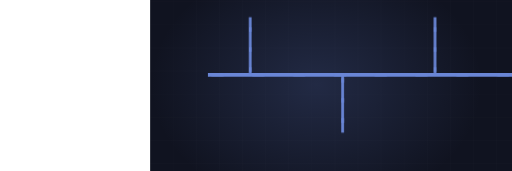
t = 0.00 s
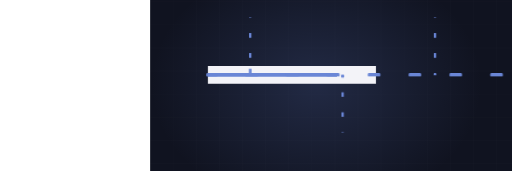
t = 1.46 s
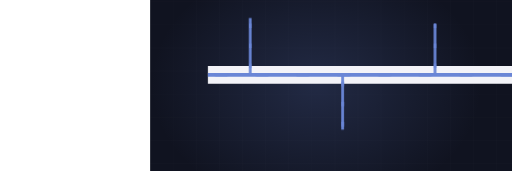
t = 3.45 s
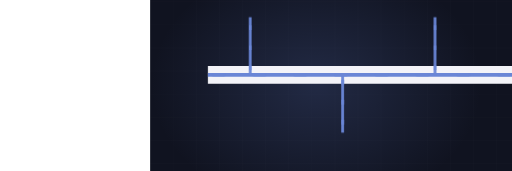
t = 5.08 s
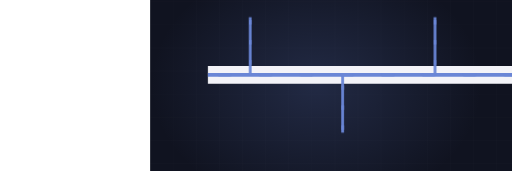
t = 6.89 s
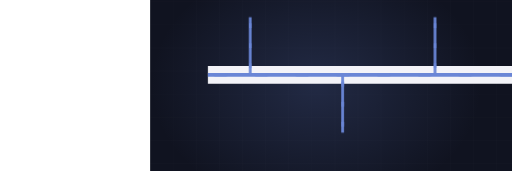
t = 8.46 s

The animated SVG that drew these frames (rendered in a browser with its animation timeline set to each time). Animation: 3 CSS @keyframes rules; frames cover the first 8.46 s, repeats indefinitely.

<svg xmlns="http://www.w3.org/2000/svg" viewBox="-390 235 1330 445" width="1330" height="445" preserveAspectRatio="xMidYMid slice" role="img" aria-label="HVAC duct"><defs><radialGradient id="glow"><stop offset="0%" stop-color="#6a86d6" stop-opacity=".20"/><stop offset="100%" stop-color="#6a86d6" stop-opacity="0"/></radialGradient></defs><style>.dw{stroke-dasharray:100;stroke-dashoffset:100;animation:dw 12.06s ease-in-out infinite}@keyframes dw{0%{stroke-dashoffset:100}24%{stroke-dashoffset:0}84%{stroke-dashoffset:0;opacity:1}95%{stroke-dashoffset:0;opacity:0}100%{stroke-dashoffset:100;opacity:0}}.cur{stroke-dashoffset:0;animation:cur 3.29s linear infinite}@keyframes cur{0%{stroke-dashoffset:200}100%{stroke-dashoffset:0}}.st{opacity:0;animation:stg 12.06s ease-in-out infinite}@keyframes stg{0%,14%{opacity:0;transform:scale(.7)}32%{opacity:1;transform:scale(1)}84%{opacity:1}95%,100%{opacity:0}}@media (prefers-reduced-motion: reduce){*{animation:none!important}.dw{stroke-dashoffset:0!important}[class]{opacity:1!important}}/*rest-state*/.cur{stroke-dashoffset:0}.dw{stroke-dashoffset:0;opacity:1}</style><rect width="1200" height="900" fill="#101320"/><line x1="0" y1="0" x2="0" y2="900" stroke="#f3f3f8" stroke-width="1" opacity=".028"/><line x1="60" y1="0" x2="60" y2="900" stroke="#f3f3f8" stroke-width="1" opacity=".028"/><line x1="120" y1="0" x2="120" y2="900" stroke="#f3f3f8" stroke-width="1" opacity=".028"/><line x1="180" y1="0" x2="180" y2="900" stroke="#f3f3f8" stroke-width="1" opacity=".028"/><line x1="240" y1="0" x2="240" y2="900" stroke="#f3f3f8" stroke-width="1" opacity=".028"/><line x1="300" y1="0" x2="300" y2="900" stroke="#f3f3f8" stroke-width="1" opacity=".028"/><line x1="360" y1="0" x2="360" y2="900" stroke="#f3f3f8" stroke-width="1" opacity=".028"/><line x1="420" y1="0" x2="420" y2="900" stroke="#f3f3f8" stroke-width="1" opacity=".028"/><line x1="480" y1="0" x2="480" y2="900" stroke="#f3f3f8" stroke-width="1" opacity=".028"/><line x1="540" y1="0" x2="540" y2="900" stroke="#f3f3f8" stroke-width="1" opacity=".028"/><line x1="600" y1="0" x2="600" y2="900" stroke="#f3f3f8" stroke-width="1" opacity=".028"/><line x1="660" y1="0" x2="660" y2="900" stroke="#f3f3f8" stroke-width="1" opacity=".028"/><line x1="720" y1="0" x2="720" y2="900" stroke="#f3f3f8" stroke-width="1" opacity=".028"/><line x1="780" y1="0" x2="780" y2="900" stroke="#f3f3f8" stroke-width="1" opacity=".028"/><line x1="840" y1="0" x2="840" y2="900" stroke="#f3f3f8" stroke-width="1" opacity=".028"/><line x1="900" y1="0" x2="900" y2="900" stroke="#f3f3f8" stroke-width="1" opacity=".028"/><line x1="960" y1="0" x2="960" y2="900" stroke="#f3f3f8" stroke-width="1" opacity=".028"/><line x1="1020" y1="0" x2="1020" y2="900" stroke="#f3f3f8" stroke-width="1" opacity=".028"/><line x1="1080" y1="0" x2="1080" y2="900" stroke="#f3f3f8" stroke-width="1" opacity=".028"/><line x1="1140" y1="0" x2="1140" y2="900" stroke="#f3f3f8" stroke-width="1" opacity=".028"/><line x1="1200" y1="0" x2="1200" y2="900" stroke="#f3f3f8" stroke-width="1" opacity=".028"/><line x1="0" y1="0" x2="1200" y2="0" stroke="#f3f3f8" stroke-width="1" opacity=".028"/><line x1="0" y1="60" x2="1200" y2="60" stroke="#f3f3f8" stroke-width="1" opacity=".028"/><line x1="0" y1="120" x2="1200" y2="120" stroke="#f3f3f8" stroke-width="1" opacity=".028"/><line x1="0" y1="180" x2="1200" y2="180" stroke="#f3f3f8" stroke-width="1" opacity=".028"/><line x1="0" y1="240" x2="1200" y2="240" stroke="#f3f3f8" stroke-width="1" opacity=".028"/><line x1="0" y1="300" x2="1200" y2="300" stroke="#f3f3f8" stroke-width="1" opacity=".028"/><line x1="0" y1="360" x2="1200" y2="360" stroke="#f3f3f8" stroke-width="1" opacity=".028"/><line x1="0" y1="420" x2="1200" y2="420" stroke="#f3f3f8" stroke-width="1" opacity=".028"/><line x1="0" y1="480" x2="1200" y2="480" stroke="#f3f3f8" stroke-width="1" opacity=".028"/><line x1="0" y1="540" x2="1200" y2="540" stroke="#f3f3f8" stroke-width="1" opacity=".028"/><line x1="0" y1="600" x2="1200" y2="600" stroke="#f3f3f8" stroke-width="1" opacity=".028"/><line x1="0" y1="660" x2="1200" y2="660" stroke="#f3f3f8" stroke-width="1" opacity=".028"/><line x1="0" y1="720" x2="1200" y2="720" stroke="#f3f3f8" stroke-width="1" opacity=".028"/><line x1="0" y1="780" x2="1200" y2="780" stroke="#f3f3f8" stroke-width="1" opacity=".028"/><line x1="0" y1="840" x2="1200" y2="840" stroke="#f3f3f8" stroke-width="1" opacity=".028"/><line x1="0" y1="900" x2="1200" y2="900" stroke="#f3f3f8" stroke-width="1" opacity=".028"/><ellipse cx="432" cy="455" rx="430" ry="330" fill="url(#glow)"/><path class="dw" d="M150,430 L1010,430" pathLength="100" stroke="#f3f3f8" stroke-width="46" opacity=".18" fill="none" style="animation-delay:0s"/><path class="dw" d="M150,430 L1010,430" pathLength="100" stroke="#6a86d6" stroke-width="10" opacity=".45" fill="none" style="animation-delay:.2s"/><path class="dw" d="M260,430 L260,280" pathLength="100" stroke="#6a86d6" stroke-width="7" opacity=".6" fill="none" style="animation-delay:0.80s"/><path class="cur" d="M260,430 L260,280" fill="none" stroke="#6a86d6" stroke-width="6" stroke-dasharray="12 40"/><path class="dw" d="M500,430 L500,580" pathLength="100" stroke="#6a86d6" stroke-width="7" opacity=".6" fill="none" style="animation-delay:1.02s"/><path class="cur" d="M500,430 L500,580" fill="none" stroke="#6a86d6" stroke-width="6" stroke-dasharray="12 40"/><path class="dw" d="M740,430 L740,280" pathLength="100" stroke="#6a86d6" stroke-width="7" opacity=".6" fill="none" style="animation-delay:1.24s"/><path class="cur" d="M740,430 L740,280" fill="none" stroke="#6a86d6" stroke-width="6" stroke-dasharray="12 40"/><path class="dw" d="M980,430 L980,580" pathLength="100" stroke="#6a86d6" stroke-width="7" opacity=".6" fill="none" style="animation-delay:1.46s"/><path class="cur" d="M980,430 L980,580" fill="none" stroke="#6a86d6" stroke-width="6" stroke-dasharray="12 40"/><path class="cur" d="M150,430 L1010,430" fill="none" stroke="#6a86d6" stroke-width="8" stroke-dasharray="26 80" stroke-linecap="round"/></svg>
